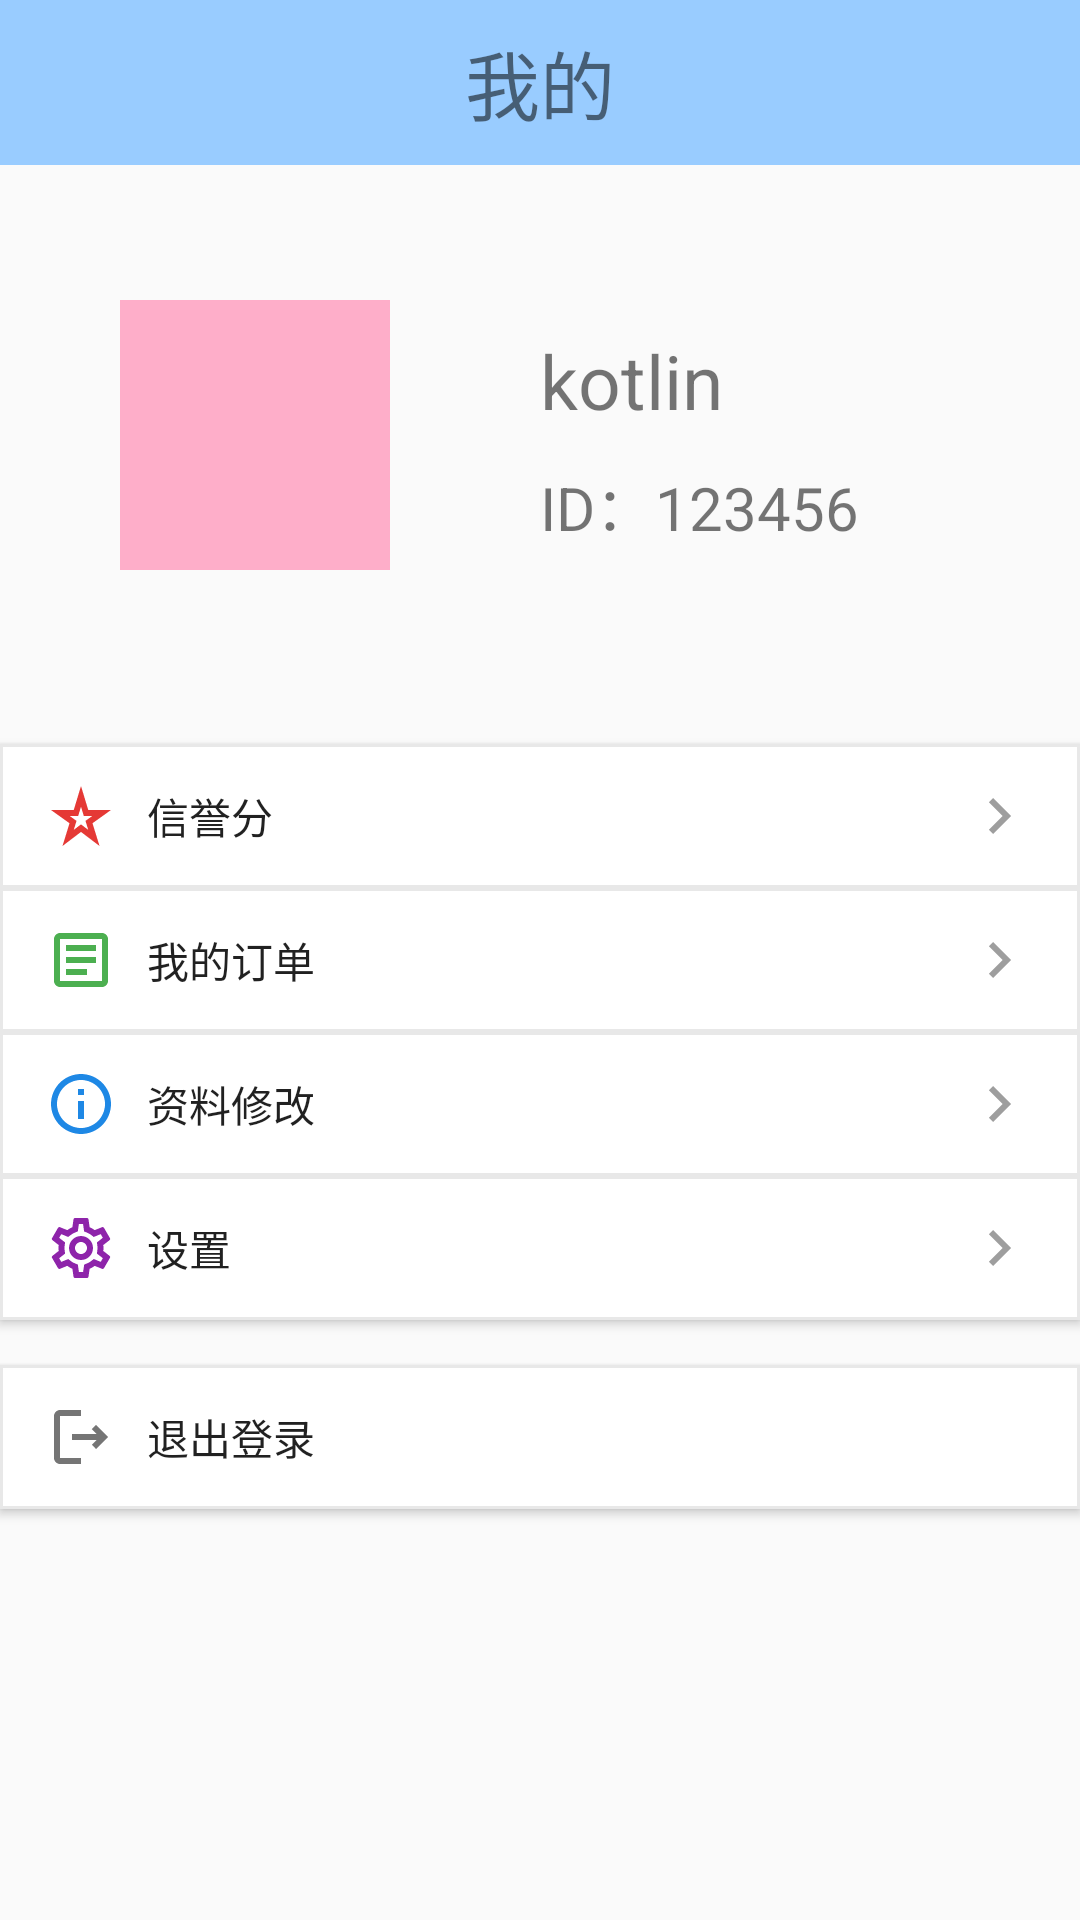

Layout XML and referenced resources for this Android screen:
<!-- AndroidManifest.xml: application theme Theme.Fanlaisu -->
<!-- res/layout/fragment_notifications.xml -->
<?xml version="1.0" encoding="utf-8"?>
<RelativeLayout xmlns:android="http://schemas.android.com/apk/res/android"
    xmlns:app="http://schemas.android.com/apk/res-auto"
    xmlns:tools="http://schemas.android.com/tools"
    android:layout_width="match_parent"
    android:layout_height="match_parent"
    tools:context=".ui.notifications.NotificationsFragment">
    <TextView
        android:id="@+id/textView"
        android:layout_width="match_parent"
        android:layout_height="55dp"
        android:gravity="center"
        android:background="@color/blue"
        android:textSize="25dp"
        android:text="我的"/>


    <ImageView
        android:id="@+id/touxiang"
        android:layout_width="90dp"
        android:layout_height="90dp"
        android:layout_marginLeft="40dp"
        android:layout_marginTop="100dp"
        android:background="@drawable/xiugai"
        android:src="@drawable/circle_images"/>

    <TextView
        android:id="@+id/username"
        android:layout_width="wrap_content"
        android:layout_height="wrap_content"
        android:layout_marginTop="110dp"
        android:layout_marginLeft="180dp"
        android:text="kotlin"
        android:textSize="25sp"
        />

    <TextView
        android:id="@+id/userid"
        android:layout_width="wrap_content"
        android:layout_height="wrap_content"
        android:layout_marginLeft="180dp"
        android:layout_marginTop="10dp"
        android:layout_below="@id/username"
        android:text="ID：123456"
        android:textSize="20sp"

        />

    
    
    
    
    
    
    
    

    <Button
        android:id="@+id/button2"
        android:layout_width="match_parent"
        android:layout_height="wrap_content"
        android:layout_below="@id/userid"
        android:layout_marginLeft="0dp"
        android:layout_marginTop="65dp"
        android:layout_marginRight="0dp"
        android:background="@drawable/button_style1"
        android:drawableLeft="@drawable/score"
        android:drawableRight="@drawable/next"
        android:drawablePadding="10dp"
        android:gravity="center_vertical"
        android:paddingLeft="15dp"
        android:paddingRight="15dp"
        android:text="信誉分" />

    <Button
        android:id="@+id/button3"
        android:layout_width="match_parent"
        android:layout_height="wrap_content"
        android:layout_below="@id/button2"
        android:layout_marginLeft="0dp"
        android:layout_marginRight="0dp"
        android:background="@drawable/button_style1"
        android:gravity="center_vertical"
        android:drawableLeft="@drawable/order"
        android:drawableRight="@drawable/next"
        android:drawablePadding="10dp"
        android:paddingLeft="15dp"
        android:paddingRight="15dp"
        android:text="我的订单" />

    <Button
        android:id="@+id/button4"
        android:layout_width="match_parent"
        android:layout_height="wrap_content"
        android:layout_below="@id/button3"
        android:layout_marginLeft="0dp"
        android:layout_marginRight="0dp"
        android:background="@drawable/button_style1"
        android:gravity="center_vertical"
        android:drawableLeft="@drawable/modify"
        android:drawableRight="@drawable/next"
        android:drawablePadding="10dp"
        android:paddingLeft="15dp"
        android:paddingRight="15dp"
        android:text="资料修改" />

    <Button
        android:id="@+id/button5"
        android:layout_width="match_parent"
        android:layout_height="wrap_content"
        android:layout_below="@id/button4"
        android:layout_marginLeft="0dp"
        android:layout_marginRight="0dp"
        android:background="@drawable/button_style1"
        android:gravity="center_vertical"
        android:drawableLeft="@drawable/setting"
        android:drawableRight="@drawable/next"
        android:drawablePadding="10dp"
        android:paddingLeft="15dp"
        android:paddingRight="15dp"
        android:text="设置" />

    
    
    
    
    
    

    <Button
        android:id="@+id/button6"
        android:layout_width="match_parent"
        android:layout_height="wrap_content"
        android:layout_below="@id/button5"
        android:layout_marginLeft="0dp"
        android:layout_marginTop="15dp"
        android:layout_marginRight="0dp"
        android:background="@drawable/button_style1"
        android:drawableLeft="@drawable/logout"
        android:drawablePadding="10dp"
        android:gravity="center_vertical"
        android:paddingLeft="15dp"
        android:text="退出登录" />


    <TextView
        android:id="@+id/text_notifications"
        android:layout_width="match_parent"
        android:layout_height="wrap_content"
        android:layout_marginStart="0dp"
        android:layout_marginTop="0dp"
        android:layout_marginEnd="0dp"
        android:textAlignment="center"
        android:textSize="0sp"
        app:layout_constraintBottom_toBottomOf="parent"
        app:layout_constraintEnd_toEndOf="parent"
        app:layout_constraintStart_toStartOf="parent"
        app:layout_constraintTop_toTopOf="parent" />
</RelativeLayout>
<!-- resources referenced by this layout -->
<resources>
  <color name="blue">#99CCFF</color>
  <!-- drawable logout (drawable) -->
  <?xml version="1.0" encoding="UTF-8" standalone="no"?>
  <vector xmlns:android="http://schemas.android.com/apk/res/android" android:autoMirrored="true" android:height="24dp" android:tint="#757575" android:viewportHeight="24.0" android:viewportWidth="24.0" android:width="24dp">
        
      <path android:fillColor="@android:color/white" android:pathData="M17,8l-1.41,1.41L17.17,11H9v2h8.17l-1.58,1.58L17,16l4,-4L17,8zM5,5h7V3H5C3.9,3 3,3.9 3,5v14c0,1.1 0.9,2 2,2h7v-2H5V5z"/>
      
  </vector>
  <!-- drawable modify (drawable) -->
  <?xml version="1.0" encoding="UTF-8" standalone="no"?>
  <vector xmlns:android="http://schemas.android.com/apk/res/android" android:height="24dp" android:tint="#1E88E5" android:viewportHeight="24.0" android:viewportWidth="24.0" android:width="24dp">
        
      <path android:fillColor="@android:color/white" android:pathData="M11,7h2v2h-2zM11,11h2v6h-2zM12,2C6.48,2 2,6.48 2,12s4.48,10 10,10 10,-4.48 10,-10S17.52,2 12,2zM12,20c-4.41,0 -8,-3.59 -8,-8s3.59,-8 8,-8 8,3.59 8,8 -3.59,8 -8,8z"/>
      
  </vector>
  <!-- drawable next (drawable) -->
  <?xml version="1.0" encoding="UTF-8" standalone="no"?>
  <vector xmlns:android="http://schemas.android.com/apk/res/android" android:autoMirrored="true" android:height="24dp" android:tint="#9E9E9E" android:viewportHeight="24.0" android:viewportWidth="24.0" android:width="24dp">
        
      <path android:fillColor="@android:color/white" android:pathData="M10.02,6L8.61,7.41 13.19,12l-4.58,4.59L10.02,18l6,-6 -6,-6z"/>
      
  </vector>
  <!-- drawable order (drawable) -->
  <?xml version="1.0" encoding="UTF-8" standalone="no"?>
  <vector xmlns:android="http://schemas.android.com/apk/res/android" android:autoMirrored="true" android:height="24dp" android:tint="#4CAF50" android:viewportHeight="24.0" android:viewportWidth="24.0" android:width="24dp">
        
      <path android:fillColor="@android:color/white" android:pathData="M19,5v14H5V5H19M19,3H5C3.9,3 3,3.9 3,5v14c0,1.1 0.9,2 2,2h14c1.1,0 2,-0.9 2,-2V5C21,3.9 20.1,3 19,3L19,3z"/>
        
      <path android:fillColor="@android:color/white" android:pathData="M14,17H7v-2h7V17zM17,13H7v-2h10V13zM17,9H7V7h10V9z"/>
      
  </vector>
  <!-- drawable score (drawable) -->
  <?xml version="1.0" encoding="UTF-8" standalone="no"?>
  <vector xmlns:android="http://schemas.android.com/apk/res/android" android:height="24dp" android:tint="#E53935" android:viewportHeight="24.0" android:viewportWidth="24.0" android:width="24dp">
        
      <path android:fillColor="@android:color/white" android:pathData="M12,8.89L12.94,12h2.82l-2.27,1.62l0.93,3.01L12,14.79l-2.42,1.84l0.93,-3.01L8.24,12h2.82L12,8.89M12,2l-2.42,8H2l6.17,4.41L5.83,22L12,17.31L18.18,22l-2.35,-7.59L22,10h-7.58L12,2L12,2z"/>
      
  </vector>
  <style name="Theme.Fanlaisu" parent="Theme.MaterialComponents.DayNight.DarkActionBar.Bridge">
          
          <item name="colorPrimary">@color/purple_500</item>
          <item name="colorPrimaryVariant">#99CCFF</item>
          <item name="colorOnPrimary">@color/white</item>
          
          <item name="colorSecondary">@color/teal_200</item>
          <item name="colorSecondaryVariant">@color/teal_700</item>
          <item name="colorOnSecondary">@color/black</item>
          
          <item name="android:statusBarColor" tools:targetApi="l">?attr/colorPrimaryVariant</item>
          
      </style>
  <color name="purple_500">#FF6200EE</color>
  <color name="white">#FFFFFFFF</color>
  <color name="teal_200">#FF03DAC5</color>
  <color name="teal_700">#FF018786</color>
  <color name="black">#FF000000</color>
</resources>
